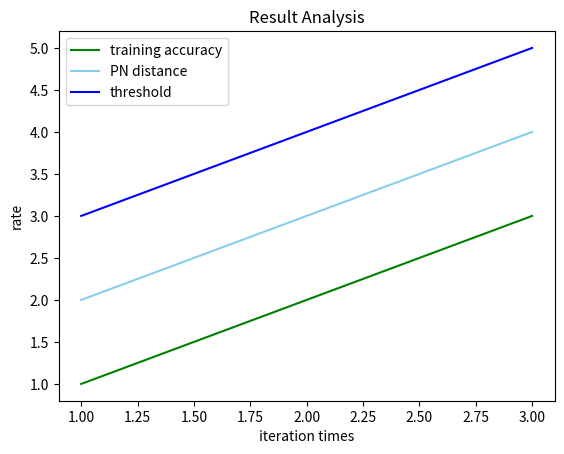

This figure's Python source:

# -*- coding: UTF-8 -*-
import numpy as np
import matplotlib as mpl
import matplotlib.pyplot as plt

x_axix = [1,2,3]
Y1 = [1,2,3]
Y2 = [2,3,4]
Y3 = [3,4,5]

#开始画图
plt.title('Result Analysis')
plt.plot(x_axix, Y1, color='green', label='training accuracy')
plt.plot(x_axix, Y2,  color='skyblue', label='PN distance')
plt.plot(x_axix, Y3, color='blue', label='threshold')

plt.legend() # 显示图例
plt.xlabel('iteration times')
plt.ylabel('rate')

fig = plt.gcf()
fig.savefig('test.svg')
#plt.show()
